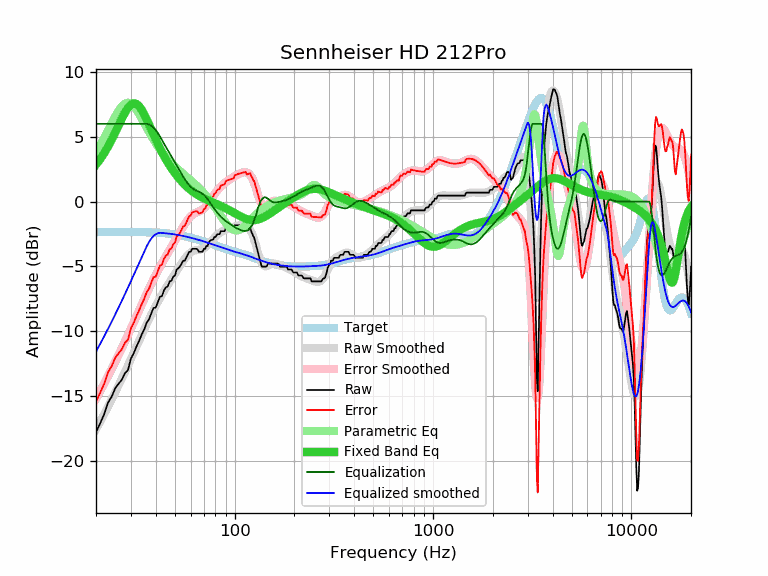

The file beside this chart, header and first rows:
frequency, raw, error, smoothed, error_smoothed, equalization, parametric_eq, equalized_raw, equalized_smoothed, target
20, -17.78, -15.42, -17.56, -15.20, 6.00, 2.85, -11.78, -11.56, -2.36
21, -17.09, -14.73, -16.97, -14.61, 6.00, 3.28, -11.09, -10.97, -2.36
22, -16.39, -14.03, -16.38, -14.03, 6.00, 3.74, -10.39, -10.38, -2.35
23, -15.50, -13.15, -15.81, -13.46, 6.00, 4.24, -9.50, -9.81, -2.35
24, -15.04, -12.69, -15.25, -12.90, 6.00, 4.77, -9.04, -9.25, -2.35
25, -14.39, -12.04, -14.70, -12.36, 6.00, 5.32, -8.39, -8.70, -2.35
26, -14.04, -11.69, -14.17, -11.82, 6.00, 5.87, -8.04, -8.17, -2.35
27, -13.73, -11.38, -13.64, -11.29, 6.00, 6.40, -7.73, -7.64, -2.35
28, -13.23, -10.88, -13.13, -10.78, 6.00, 6.87, -7.23, -7.13, -2.35
29, -12.99, -10.64, -12.62, -10.28, 6.00, 7.24, -6.99, -6.62, -2.35
30, -12.10, -9.75, -12.13, -9.79, 6.00, 7.49, -6.10, -6.13, -2.35
31, -11.69, -9.34, -11.65, -9.30, 6.00, 7.59, -5.69, -5.65, -2.35
32, -11.17, -8.82, -11.18, -8.84, 6.00, 7.54, -5.17, -5.18, -2.35
33, -10.73, -8.38, -10.73, -8.38, 6.00, 7.36, -4.73, -4.73, -2.35
34, -10.25, -7.90, -10.29, -7.94, 6.00, 7.08, -4.25, -4.29, -2.35
35, -9.86, -7.50, -9.86, -7.51, 6.00, 6.73, -3.86, -3.86, -2.35
36, -9.35, -6.99, -9.46, -7.10, 6.00, 6.35, -3.35, -3.46, -2.36
37, -9.09, -6.72, -9.07, -6.71, 5.95, 5.94, -3.14, -3.12, -2.36
38, -8.61, -6.24, -8.70, -6.33, 5.85, 5.55, -2.76, -2.85, -2.37
39, -8.20, -5.82, -8.36, -5.98, 5.71, 5.16, -2.49, -2.65, -2.38
40, -8.17, -5.78, -8.03, -5.65, 5.52, 4.79, -2.65, -2.52, -2.38
41, -7.75, -5.35, -7.73, -5.33, 5.29, 4.44, -2.45, -2.43, -2.39
42, -7.34, -4.93, -7.44, -5.04, 5.04, 4.11, -2.30, -2.40, -2.40
43, -7.29, -4.87, -7.17, -4.75, 4.75, 3.81, -2.54, -2.42, -2.42
44, -6.84, -4.41, -6.91, -4.48, 4.48, 3.52, -2.35, -2.43, -2.43
45, -6.61, -4.17, -6.67, -4.23, 4.23, 3.26, -2.38, -2.44, -2.44
46, -6.54, -4.08, -6.43, -3.98, 3.98, 3.01, -2.56, -2.46, -2.46
47, -6.15, -3.67, -6.21, -3.73, 3.73, 2.79, -2.42, -2.48, -2.47
48, -6.11, -3.62, -5.99, -3.49, 3.49, 2.57, -2.61, -2.49, -2.49
49, -5.79, -3.28, -5.77, -3.26, 3.26, 2.38, -2.53, -2.51, -2.51
50, -5.70, -3.17, -5.56, -3.03, 3.03, 2.19, -2.67, -2.53, -2.53
51, -5.24, -2.69, -5.35, -2.80, 2.80, 2.02, -2.44, -2.55, -2.55
52, -5.14, -2.56, -5.15, -2.57, 2.57, 1.86, -2.57, -2.58, -2.58
53, -5.01, -2.41, -4.95, -2.35, 2.35, 1.71, -2.66, -2.60, -2.60
54, -4.78, -2.16, -4.76, -2.14, 2.14, 1.56, -2.64, -2.62, -2.62
55, -4.56, -1.91, -4.58, -1.93, 1.93, 1.43, -2.63, -2.65, -2.65
56, -4.56, -1.89, -4.41, -1.74, 1.74, 1.31, -2.82, -2.67, -2.67
57, -4.33, -1.63, -4.26, -1.56, 1.56, 1.19, -2.77, -2.70, -2.70
58, -4.10, -1.37, -4.13, -1.40, 1.40, 1.09, -2.70, -2.73, -2.73
59, -3.87, -1.11, -4.01, -1.26, 1.26, 0.99, -2.61, -2.75, -2.75
60, -3.87, -1.09, -3.92, -1.14, 1.14, 0.89, -2.73, -2.78, -2.78
61, -3.64, -0.83, -3.85, -1.04, 1.04, 0.81, -2.60, -2.81, -2.81
62, -3.64, -0.80, -3.80, -0.96, 0.96, 0.73, -2.68, -2.84, -2.84
63, -3.64, -0.77, -3.77, -0.90, 0.90, 0.65, -2.74, -2.87, -2.87
64, -3.64, -0.74, -3.74, -0.85, 0.85, 0.58, -2.79, -2.90, -2.90
65, -3.69, -0.76, -3.73, -0.80, 0.80, 0.52, -2.89, -2.93, -2.93
66, -3.87, -0.91, -3.71, -0.76, 0.76, 0.46, -3.11, -2.96, -2.96
67, -3.87, -0.88, -3.70, -0.71, 0.71, 0.40, -3.15, -2.98, -2.99
68, -3.87, -0.85, -3.67, -0.66, 0.66, 0.35, -3.21, -3.01, -3.01
69, -3.85, -0.80, -3.64, -0.59, 0.59, 0.30, -3.25, -3.04, -3.04
70, -3.64, -0.56, -3.59, -0.51, 0.51, 0.25, -3.12, -3.07, -3.07
71, -3.64, -0.53, -3.53, -0.42, 0.42, 0.21, -3.22, -3.10, -3.10
72, -3.42, -0.28, -3.45, -0.32, 0.32, 0.16, -3.10, -3.13, -3.13
73, -3.42, -0.25, -3.36, -0.20, 0.20, 0.12, -3.22, -3.16, -3.16
74, -3.19, 0.00, -3.27, -0.07, 0.07, 0.08, -3.11, -3.19, -3.19
75, -3.02, 0.20, -3.17, 0.06, -0.06, 0.04, -3.07, -3.22, -3.22
76, -2.96, 0.29, -3.06, 0.19, -0.19, 0.00, -3.14, -3.25, -3.25
77, -2.96, 0.32, -2.96, 0.32, -0.32, -0.03, -3.27, -3.28, -3.28
78, -2.90, 0.41, -2.87, 0.44, -0.44, -0.07, -3.34, -3.31, -3.31
79, -2.73, 0.61, -2.78, 0.56, -0.56, -0.11, -3.29, -3.34, -3.34
... 553 more rows
